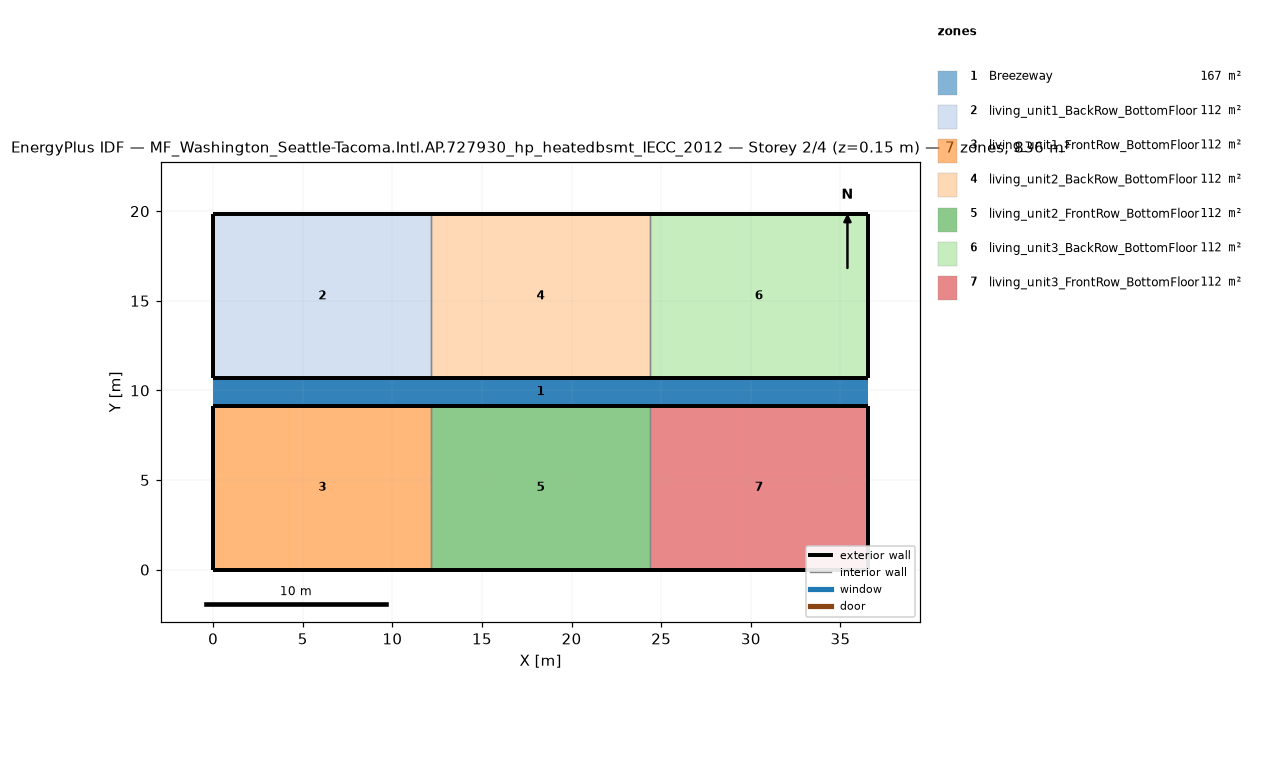
=== STOREY PLAN SPEC (per zone: floor XY polygon, exterior-wall plan segments, windows/doors) ===
zone 1: Breezeway  (167.0 m²)
  floor: (36.54, 9.16) (0.00, 9.16) (0.00, 10.68) (36.54, 10.68)
  floor: (36.54, 9.16) (0.00, 9.16) (0.00, 10.68) (36.54, 10.68)
  floor: (36.54, 9.16) (0.00, 9.16) (0.00, 10.68) (36.54, 10.68)
zone 2: living_unit1_BackRow_BottomFloor  (111.5 m²)
  floor: (12.18, 10.68) (0.00, 10.68) (0.00, 19.84) (12.18, 19.84)
  exterior wall: (0.00, 10.68) – (12.18, 10.68)  [12.2 m]
  exterior wall: (12.18, 19.84) – (0.00, 19.84)  [12.2 m]
  exterior wall: (0.00, 19.84) – (0.00, 10.68)  [9.2 m]
  interior walls: 1
zone 3: living_unit1_FrontRow_BottomFloor  (111.5 m²)
  floor: (12.18, 0.00) (0.00, 0.00) (0.00, 9.16) (12.18, 9.16)
  exterior wall: (0.00, 0.00) – (12.18, 0.00)  [12.2 m]
  exterior wall: (12.18, 9.16) – (0.00, 9.16)  [12.2 m]
  exterior wall: (0.00, 9.16) – (0.00, 0.00)  [9.2 m]
  interior walls: 1
zone 4: living_unit2_BackRow_BottomFloor  (111.5 m²)
  floor: (24.36, 10.68) (12.18, 10.68) (12.18, 19.84) (24.36, 19.84)
  exterior wall: (12.18, 10.68) – (24.36, 10.68)  [12.2 m]
  exterior wall: (24.36, 19.84) – (12.18, 19.84)  [12.2 m]
  interior walls: 2
zone 5: living_unit2_FrontRow_BottomFloor  (111.5 m²)
  floor: (24.36, 0.00) (12.18, 0.00) (12.18, 9.16) (24.36, 9.16)
  exterior wall: (12.18, 0.00) – (24.36, 0.00)  [12.2 m]
  exterior wall: (24.36, 9.16) – (12.18, 9.16)  [12.2 m]
  interior walls: 2
zone 6: living_unit3_BackRow_BottomFloor  (111.5 m²)
  floor: (36.54, 10.68) (24.36, 10.68) (24.36, 19.84) (36.54, 19.84)
  exterior wall: (24.36, 10.68) – (36.54, 10.68)  [12.2 m]
  exterior wall: (36.54, 10.68) – (36.54, 19.84)  [9.2 m]
  exterior wall: (36.54, 19.84) – (24.36, 19.84)  [12.2 m]
  interior walls: 1
zone 7: living_unit3_FrontRow_BottomFloor  (111.5 m²)
  floor: (36.54, 0.00) (24.36, 0.00) (24.36, 9.16) (36.54, 9.16)
  exterior wall: (24.36, 0.00) – (36.54, 0.00)  [12.2 m]
  exterior wall: (36.54, 0.00) – (36.54, 9.16)  [9.2 m]
  exterior wall: (36.54, 9.16) – (24.36, 9.16)  [12.2 m]
  interior walls: 1

=== DERIVED (storey summary) ===
Building: MF_Washington_Seattle-Tacoma.Intl.AP.727930_hp_heatedbsmt_IECC_2012
Storey: 2 of 4  (floor level z = 0.15 m)
Storey gross floor area: 836.2 m²
Zones on this storey: 7
  - Breezeway: floor 167.0 m²
  - living_unit1_BackRow_BottomFloor: floor 111.5 m²; exterior wall 33.5 m (86.9 m²); WWR 0.0%
  - living_unit1_FrontRow_BottomFloor: floor 111.5 m²; exterior wall 33.5 m (86.9 m²); WWR 0.0%
  - living_unit2_BackRow_BottomFloor: floor 111.5 m²; exterior wall 24.4 m (63.1 m²); WWR 0.0%
  - living_unit2_FrontRow_BottomFloor: floor 111.5 m²; exterior wall 24.4 m (63.1 m²); WWR 0.0%
  - living_unit3_BackRow_BottomFloor: floor 111.5 m²; exterior wall 33.5 m (86.9 m²); WWR 0.0%
  - living_unit3_FrontRow_BottomFloor: floor 111.5 m²; exterior wall 33.5 m (86.9 m²); WWR 0.0%
Zone adjacency (shared interzone walls):
  - living_unit1_BackRow_BottomFloor ↔ living_unit2_BackRow_BottomFloor
  - living_unit1_FrontRow_BottomFloor ↔ living_unit2_FrontRow_BottomFloor
  - living_unit2_BackRow_BottomFloor ↔ living_unit3_BackRow_BottomFloor
  - living_unit2_FrontRow_BottomFloor ↔ living_unit3_FrontRow_BottomFloor